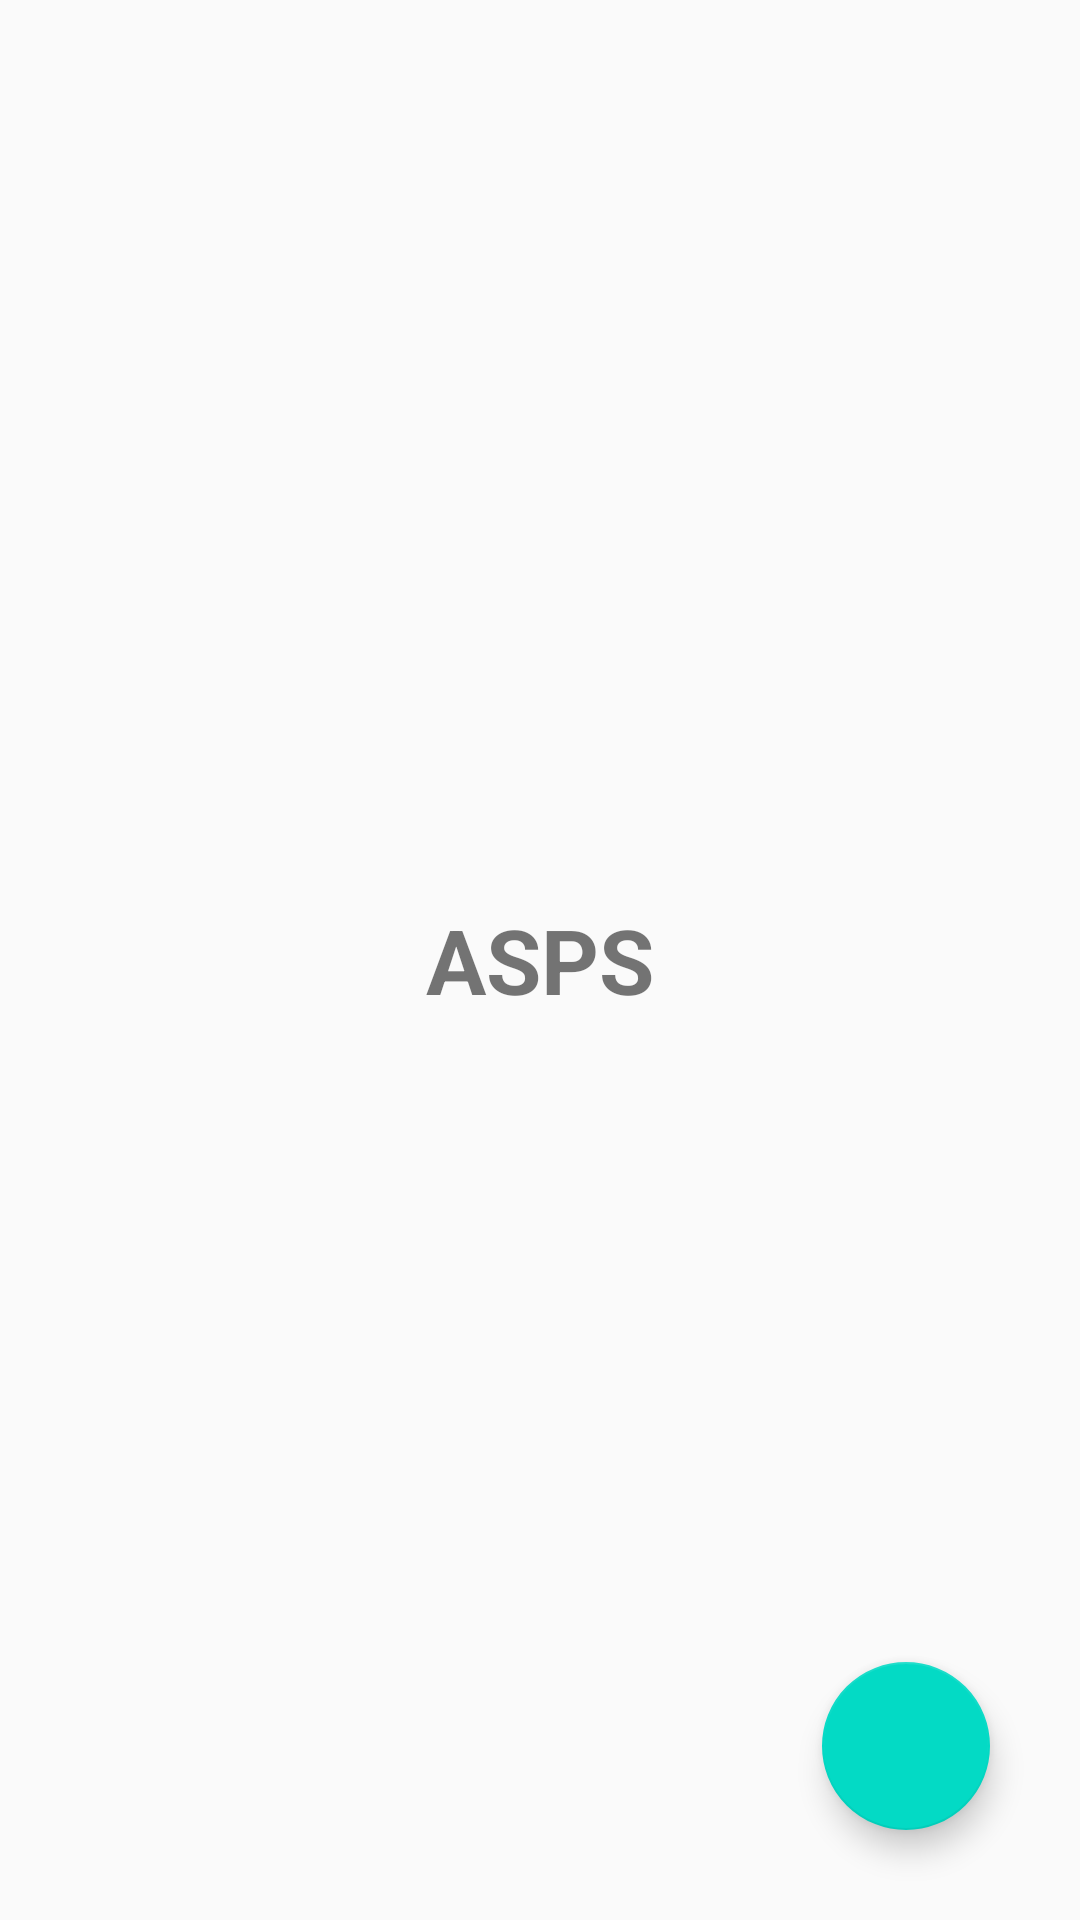

Reconstruct the res/layout file that produces this screen, plus the resources it refers to.
<!-- AndroidManifest.xml: application theme AppTheme -->
<!-- res/layout/activity_asps.xml -->
<?xml version="1.0" encoding="utf-8"?>
<RelativeLayout xmlns:android="http://schemas.android.com/apk/res/android"
    xmlns:app="http://schemas.android.com/apk/res-auto"
    xmlns:tools="http://schemas.android.com/tools"
    android:layout_width="match_parent"
    android:layout_height="match_parent"
    tools:context=".Asps">

    <TextView
        android:id="@+id/textView"
        android:layout_width="wrap_content"
        android:layout_height="wrap_content"
        android:layout_centerHorizontal="true"
        android:layout_centerVertical="true"
        android:textSize="30dp"
        android:textStyle="bold"
        android:text="@string/asps" />

    <android.support.design.widget.FloatingActionButton
        android:id="@+id/fab"
        android:layout_width="wrap_content"
        android:layout_height="wrap_content"
        android:layout_alignParentBottom="true"
        android:layout_alignParentEnd="true"
        android:layout_gravity="bottom"
        android:layout_marginBottom="30dp"
        android:layout_marginEnd="30dp"
        android:src="@drawable/ic_add_white_24dp" />

</RelativeLayout>
<!-- resources referenced by this layout -->
<resources>
  <string name="asps">ASPS</string>
  <style name="AppTheme" parent="Theme.AppCompat.Light.NoActionBar">
          
          <item name="colorPrimary">@color/colorPrimary</item>
          <item name="colorPrimaryDark">@color/colorPrimaryDark</item>
          <item name="colorAccent">@color/colorAccent</item>
      </style>
  <!-- not gathered from this repository: default colours our renderer supplied (Android Studio template values) -->
  <color name="colorPrimary">#FF6200EE</color>
  <color name="colorPrimaryDark">#FF3700B3</color>
  <color name="colorAccent">#FF03DAC5</color>
</resources>
